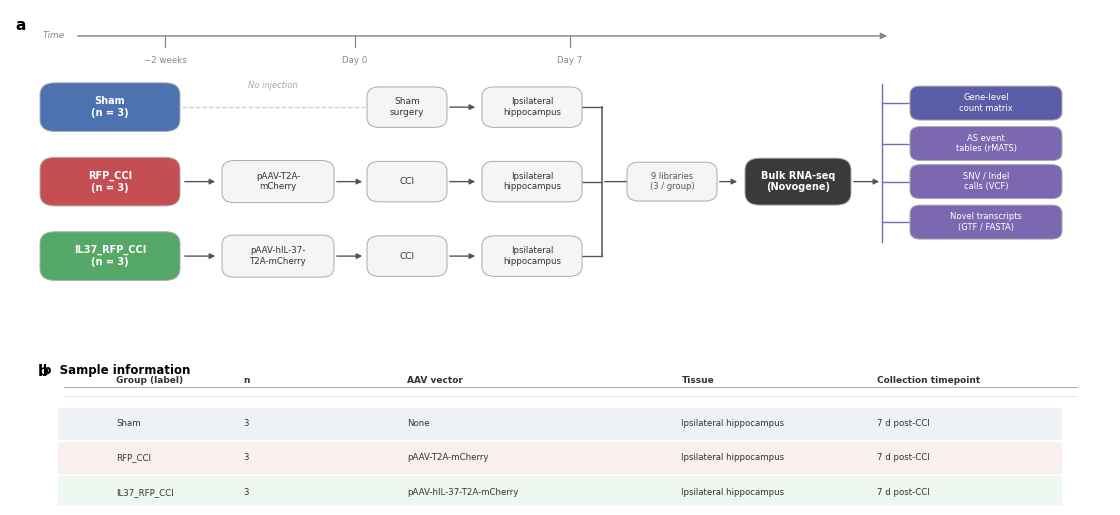

Python code for this plot:
"""
Fig 1 v2: Study design schematic — 重构布局消除箭头交叉
策略:
  - 时间轴顶部横贯,三组竖排为行
  - 每行水平流动: 组标签 → [AAV注射] → CI → 取材
  - 三组汇聚到一个漏斗"↓ × 9 libraries"
  - 然后 RNA-seq → 4个产出(垂直列表,无扇形交叉)
  - panel b: 简洁样本信息表
"""
import os
import matplotlib
matplotlib.use("Agg")
import matplotlib.pyplot as plt
import matplotlib.patches as mpatches
from matplotlib.patches import FancyBboxPatch

plt.rcParams.update({
    "font.family": "DejaVu Sans",
    "font.size": 8,
    "figure.dpi": 300, "savefig.dpi": 300, "savefig.bbox": "tight",
})

OUT = r"F:\IL-37\SciData_descriptor\results\figures\Fig1_study_design.png"

# ── 颜色 ────────────────────────────────────────────────────────────────────
C = dict(
    sham   = "#4C72B0",
    cci    = "#C44E52",
    il37   = "#55A868",
    arrow  = "#555555",
    bg     = "#F5F5F5",
    bd     = "#AAAAAA",
    output = "#7B68B0",
    seq    = "#3A3A3A",
    tl     = "#888888",
)

fig = plt.figure(figsize=(11.0, 5.0))
# 上下分区: 上方 panel a (流程图), 下方 panel b (表格)
ax = fig.add_axes([0, 0.32, 1, 0.68])   # panel a
axb = fig.add_axes([0.02, 0.01, 0.96, 0.30])  # panel b
ax.set_xlim(0, 11); ax.set_ylim(0, 4.2); ax.axis("off")
axb.axis("off")

# ── 辅助 ─────────────────────────────────────────────────────────────────────
def rbox(ax, cx, cy, w, h, fc, text, fs=7.0, tc="white", bold=False, r=0.15):
    ax.add_patch(FancyBboxPatch((cx-w/2, cy-h/2), w, h,
        boxstyle=f"round,pad=0,rounding_size={r}",
        facecolor=fc, edgecolor=C["bd"], linewidth=0.7, zorder=3))
    ax.text(cx, cy, text, ha="center", va="center", fontsize=fs,
            fontweight="bold" if bold else "normal", color=tc, zorder=4,
            multialignment="center")

def arr(ax, x1, y1, x2, y2, col=None, lw=1.0, ms=8):
    col = col or C["arrow"]
    ax.annotate("", xy=(x2, y2), xytext=(x1, y1),
        arrowprops=dict(arrowstyle="-|>", color=col, lw=lw, mutation_scale=ms), zorder=2)

# ── 时间轴 (panel a 顶部) ────────────────────────────────────────────────────
tl_y = 3.88
ax.annotate("", xy=(8.8, tl_y), xytext=(0.65, tl_y),
    arrowprops=dict(arrowstyle="-|>", color=C["tl"], lw=1.1, mutation_scale=9), zorder=2)
ax.text(0.55, tl_y, "Time", ha="right", va="center", fontsize=6.5,
        color=C["tl"], style="italic")
for tx, tlabel in [(1.55, "−2 weeks"), (3.45, "Day 0"), (5.6, "Day 7")]:
    ax.plot([tx, tx], [tl_y, tl_y-0.14], lw=0.9, color=C["tl"])
    ax.text(tx, tl_y-0.25, tlabel, ha="center", va="top", fontsize=6.2, color=C["tl"])

# ── 三组行 ───────────────────────────────────────────────────────────────────
groups = [
    dict(y=3.0,  col=C["sham"], lbl="Sham\n(n = 3)",
         aav=None,
         surg="Sham\nsurgery",
         tissue="Ipsilateral\nhippocampus"),
    dict(y=2.08, col=C["cci"],  lbl="RFP_CCI\n(n = 3)",
         aav="pAAV-T2A-\nmCherry",
         surg="CCI",
         tissue="Ipsilateral\nhippocampus"),
    dict(y=1.16, col=C["il37"], lbl="IL37_RFP_CCI\n(n = 3)",
         aav="pAAV-hIL-37-\nT2A-mCherry",
         surg="CCI",
         tissue="Ipsilateral\nhippocampus"),
]

for g in groups:
    gy = g["y"]
    # 组标签
    rbox(ax, 1.0, gy, 1.4, 0.60, g["col"], g["lbl"], fs=7.0, bold=True)
    # AAV 注射
    if g["aav"]:
        arr(ax, 1.72, gy, 2.08, gy)
        rbox(ax, 2.68, gy, 1.12, 0.52, C["bg"], g["aav"], fs=6.2, tc="#333333", r=0.12)
        arr(ax, 3.24, gy, 3.55, gy)
    else:
        # Sham: 实线穿过 AAV 区域，文字标注"No injection"
        ax.plot([1.72, 3.55], [gy, gy], lw=0.9, color="#CCCCCC",
                linestyle="--", zorder=1)
        ax.text(2.63, gy + 0.24, "No injection", ha="center", fontsize=6.0,
                color="#AAAAAA", style="italic")
    # 手术/CI
    rbox(ax, 3.97, gy, 0.80, 0.50, C["bg"], g["surg"], fs=6.5, tc="#333333", r=0.12)
    arr(ax, 4.37, gy, 4.68, gy)
    # 取材
    rbox(ax, 5.22, gy, 1.0, 0.50, C["bg"], g["tissue"], fs=6.2, tc="#333333", r=0.12)
    # 取材框右边缘 5.72 → 竖线 5.92，实线无缺口
    ax.plot([5.71, 5.92], [gy, gy], lw=1.0, color=C["arrow"], zorder=2)

# 垂直汇聚线 x=5.92
ax.plot([5.92, 5.92], [groups[-1]["y"], groups[0]["y"]], lw=1.1, color=C["arrow"], zorder=2)
# 垂直线中点 → 汇聚框（水平箭头）
arr(ax, 5.92, groups[1]["y"], 6.30, groups[1]["y"], lw=1.0)

# ── 汇聚 → RNA-seq ────────────────────────────────────────────────────────────
mid_y = groups[1]["y"]   # 2.08
# 汇聚标注框
rbox(ax, 6.62, mid_y, 0.90, 0.48, C["bg"],
     "9 libraries\n(3 / group)", fs=6.0, tc="#555555", r=0.12)
arr(ax, 7.07, mid_y, 7.30, mid_y, lw=1.0)

# RNA-seq 框
rbox(ax, 7.88, mid_y, 1.06, 0.58, C["seq"], "Bulk RNA-seq\n(Novogene)", fs=7.0, bold=True)
arr(ax, 8.41, mid_y, 8.72, mid_y, lw=1.0)

# ── 产出列表（4条，垂直，无扇形交叉）────────────────────────────────────────
out_ys   = [3.05, 2.55, 2.08, 1.58]
out_lbls = ["Gene-level\ncount matrix",
            "AS event\ntables (rMATS)",
            "SNV / Indel\ncalls (VCF)",
            "Novel transcripts\n(GTF / FASTA)"]
out_cols = ["#5B5EA6", C["output"], C["output"], C["output"]]

# 垂直连线 x=8.72，从最上到最下产出框
ax.plot([8.72, 8.72], [out_ys[-1]-0.24, out_ys[0]+0.24], lw=1.0, color=C["output"], zorder=1)
for oy, olbl, oc in zip(out_ys, out_lbls, out_cols):
    ax.plot([8.72, 9.00], [oy, oy], lw=1.0, color=C["output"], zorder=2)
    rbox(ax, 9.76, oy, 1.52, 0.42, oc, olbl, fs=6.0, bold=False, r=0.10)

# ── panel a 标签 ─────────────────────────────────────────────────────────────
ax.text(0.05, 4.1, "a", ha="left", va="top", fontsize=11, fontweight="bold")

# ── panel b: 样本信息表 ───────────────────────────────────────────────────────
axb.set_xlim(0, 10); axb.set_ylim(0, 1.4)
axb.text(0.1, 1.32, "b  Sample information", fontsize=8.5, fontweight="bold", va="top")

hdrs = ["Group (label)", "n", "AAV vector", "Tissue", "Collection timepoint"]
hx   = [0.8, 2.0, 3.55, 6.15, 8.0]
axb.axhline(1.10, xmin=0.03, xmax=0.99, lw=0.7, color="#AAAAAA")
for hxv, hd in zip(hx, hdrs):
    axb.text(hxv, 1.16, hd, ha="left", va="center", fontsize=6.5,
             fontweight="bold", color="#333333")

rows = [
    ("Sham",         "3", "None",                        "Ipsilateral hippocampus",  "7 d post-CCI",  C["sham"]),
    ("RFP_CCI",      "3", "pAAV-T2A-mCherry",            "Ipsilateral hippocampus",  "7 d post-CCI",  C["cci"]),
    ("IL37_RFP_CCI", "3", "pAAV-hIL-37-T2A-mCherry",    "Ipsilateral hippocampus",  "7 d post-CCI",  C["il37"]),
]
ry_vals = [0.76, 0.44, 0.12]
axb.axhline(1.02, xmin=0.03, xmax=0.99, lw=0.5, color="#DDDDDD")
for ry, row in zip(ry_vals, rows):
    grp, n, aav, tis, tp, gc = row
    axb.add_patch(plt.Rectangle((0.25, ry-0.15), 9.5, 0.30,
                                 facecolor=gc, alpha=0.09, zorder=0, lw=0))
    for xv, cell in zip(hx, [grp, n, aav, tis, tp]):
        axb.text(xv, ry, cell, ha="left", va="center", fontsize=6.2, color="#333333")
axb.axhline(-0.05, xmin=0.03, xmax=0.99, lw=0.7, color="#AAAAAA")
axb.text(0.05, 1.32, "b", ha="left", va="top", fontsize=11, fontweight="bold")

fig.savefig(OUT, dpi=300)
plt.close(fig)
print(f"[done] {OUT}")
